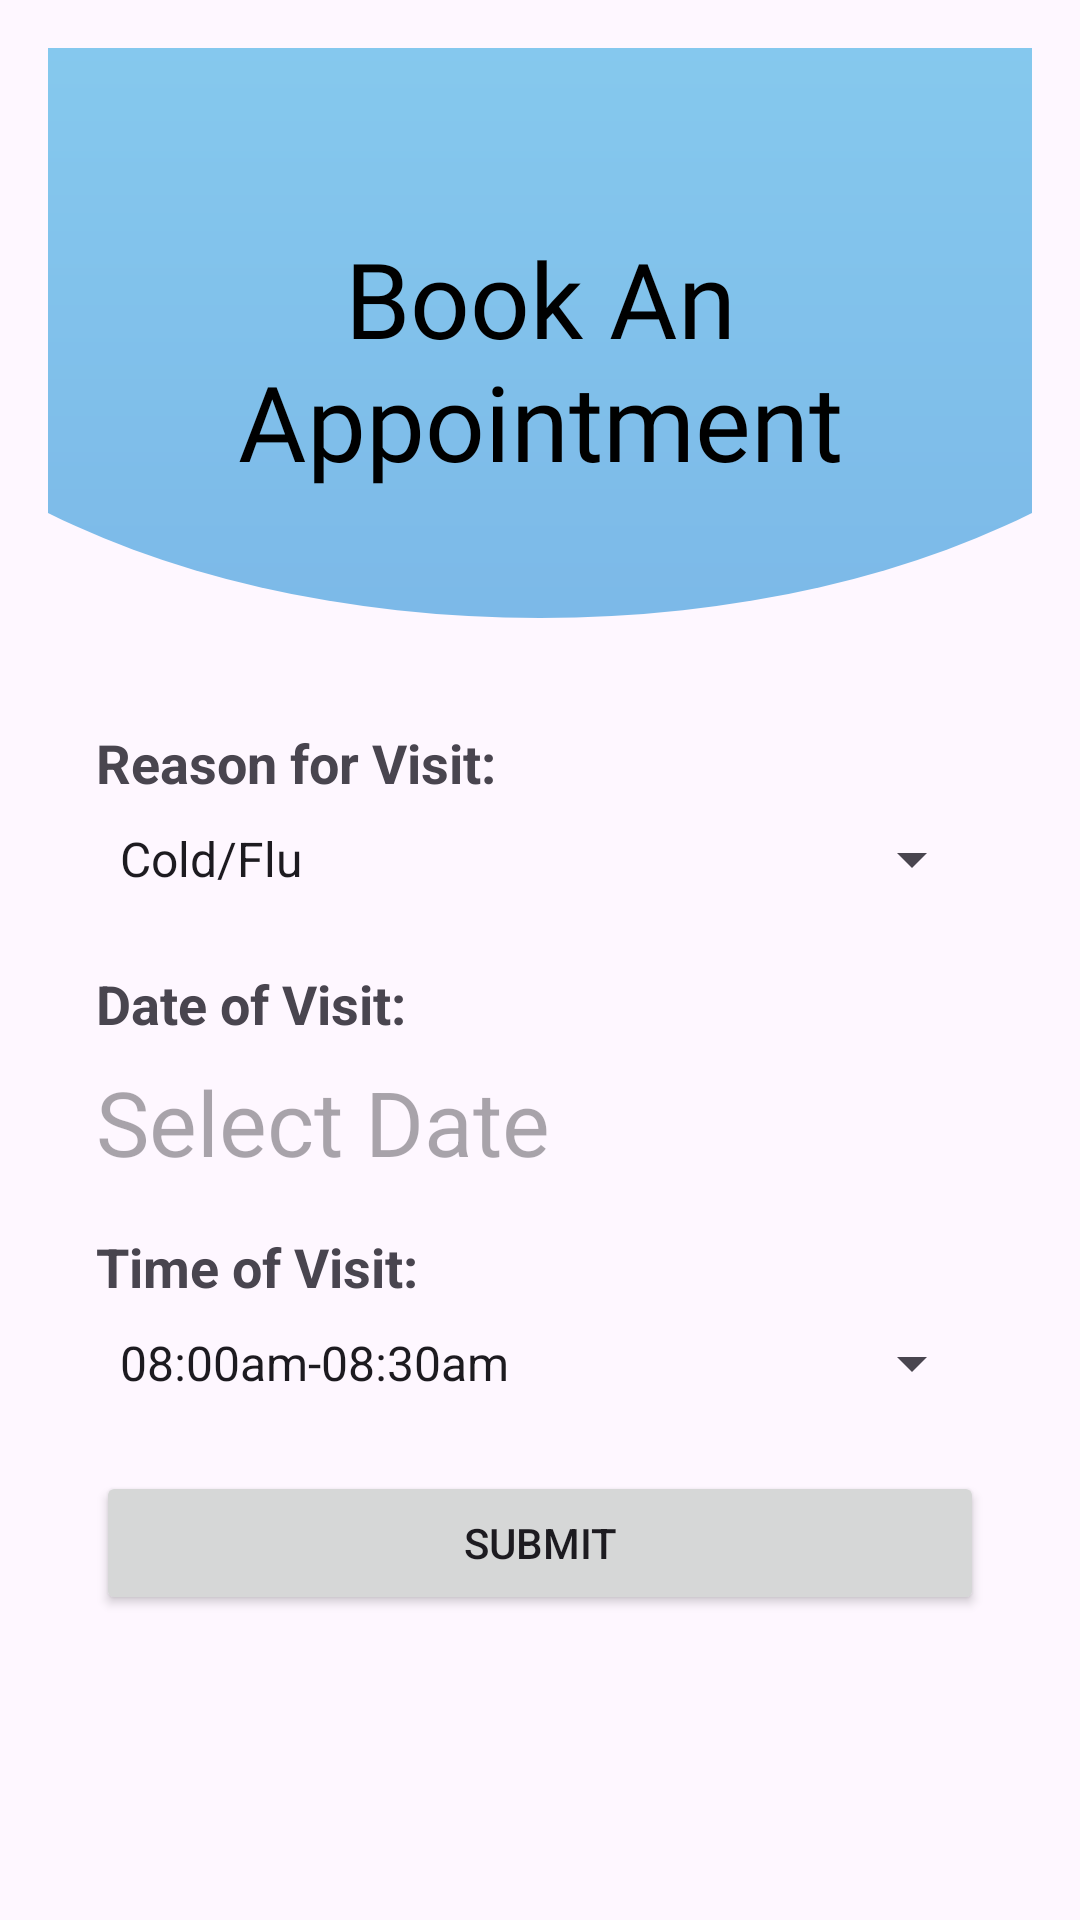

Write the Android layout XML for this screen, with the resource values it uses.
<!-- AndroidManifest.xml: application theme Theme.DutHealthApp -->
<!-- res/layout/activity_clinic_booking.xml -->
<?xml version="1.0" encoding="utf-8"?>
<RelativeLayout xmlns:android="http://schemas.android.com/apk/res/android"
    android:layout_width="match_parent"
    android:layout_height="match_parent"
    android:orientation="vertical"
    android:padding="16dp">

    <androidx.appcompat.widget.Toolbar
        android:id="@+id/toolbar"
        android:layout_width="match_parent"
        android:layout_height="190dp"
        android:background="@drawable/toolbar_header"/>

    <TextView
        android:layout_width="match_parent"
        android:layout_height="wrap_content"
        android:text="Book An Appointment"
        android:textSize="35sp"
        android:textAlignment="center"
        android:layout_marginTop="50dp"
        android:fontFamily="@font/bangers"
        android:padding="10dp"
        android:textColor="@color/black" />

    <ScrollView
        android:layout_width="match_parent"
        android:layout_height="wrap_content"
        android:layout_below="@id/toolbar">

        <LinearLayout
            android:layout_width="match_parent"
            android:layout_height="wrap_content"
            android:orientation="vertical"
            android:layout_marginTop="20dp"
            android:padding="16dp">

            <TextView
                android:layout_width="match_parent"
                android:layout_height="wrap_content"
                android:text="Reason for Visit:"
                android:textSize="18sp"
                android:textStyle="bold"/>

            <Spinner
                android:id="@+id/reason_spinner"
                android:layout_width="match_parent"
                android:layout_height="40dp"
                android:entries="@array/reasons_array"/>

            <EditText
                android:id="@+id/other_reason_edittext"
                android:layout_width="match_parent"
                android:layout_height="wrap_content"
                android:hint="Write the Reason"
                android:visibility="gone"/>

            <TextView
                android:layout_width="match_parent"
                android:layout_height="wrap_content"
                android:text="Date of Visit:"
                android:textSize="18sp"
                android:textStyle="bold"
                android:layout_marginBottom="7dp"
                android:layout_marginTop="16dp"/>

            <TextView
                android:layout_width="match_parent"
                android:layout_height="wrap_content"
                android:hint="Select Date"
                android:id="@+id/tvDate"
                android:layout_centerHorizontal="true"
                android:textSize="30sp"/>

            <TextView
                android:layout_width="match_parent"
                android:layout_height="wrap_content"
                android:text="Time of Visit:"
                android:textSize="18sp"
                android:textStyle="bold"
                android:layout_marginTop="16dp"/>

            <Spinner
                android:id="@+id/time_spinner"
                android:layout_width="match_parent"
                android:layout_height="40dp"
                android:entries="@array/time_array"/>

            <Button
                android:id="@+id/submit_button"
                android:layout_width="match_parent"
                android:layout_height="wrap_content"
                android:text="Submit"
                android:layout_marginTop="16dp"/>
        </LinearLayout>
    </ScrollView>
</RelativeLayout>
<!-- resources referenced by this layout -->
<resources>
  <string-array name="reasons_array">
          <item>Cold/Flu</item>
          <item>General Checkup</item>
          <item>Follow-up Appointment</item>
          <item>Other</item>
      </string-array>
  <string-array name="time_array">
          <item>08:00am-08:30am</item>
          <item>08:30am-09:00am</item>
          <item>09:00am-09:30am</item>
          <item>09:30am-10:00am</item>
          <item>10:00am-10:30am</item>
          <item>11:00am-11:30am</item>
          <item>12:00pm-12:30pm</item>
          <item>14:00pm-14:30pm</item>
          <item>14:30pm-15:00pm</item>
      </string-array>
  <!-- drawable toolbar_header (drawable) -->
  <?xml version="1.0" encoding="utf-8"?>
  <layer-list xmlns:android="http://schemas.android.com/apk/res/android">
  
  <item
      android:bottom="0dp"
      android:left="-80dp"
      android:right="-80dp"
      android:top="-80dp">
      <shape
          android:shape="oval">
          <gradient
              android:startColor="#7CB9E8"
              android:endColor="#89CFF0"
              android:angle="90"/>
  
      </shape>
  </item>
  </layer-list>
  <style name="Theme.DutHealthApp" parent="Theme.MaterialComponents.DayNight.NoActionBar">
          
          <item name="colorPrimary">#ADD8E6</item>
          <item name="colorPrimaryVariant">@color/purple_700</item>
          <item name="colorOnPrimary">@color/white</item>
          
          <item name="colorSecondary">@color/teal_200</item>
          <item name="colorSecondaryVariant">@color/teal_700</item>
          <item name="colorOnSecondary">@color/black</item>
          
          <item name="android:statusBarColor">?attr/colorPrimaryVariant</item>
          
      </style>
  <!-- not gathered from this repository: default colours our renderer supplied (Android Studio template values) -->
  <color name="purple_700">#FF3700B3</color>
  <color name="teal_200">#FF03DAC5</color>
  <color name="teal_700">#FF018786</color>
  <color name="black">#FF000000</color>
  <color name="white">#FFFFFFFF</color>
</resources>
